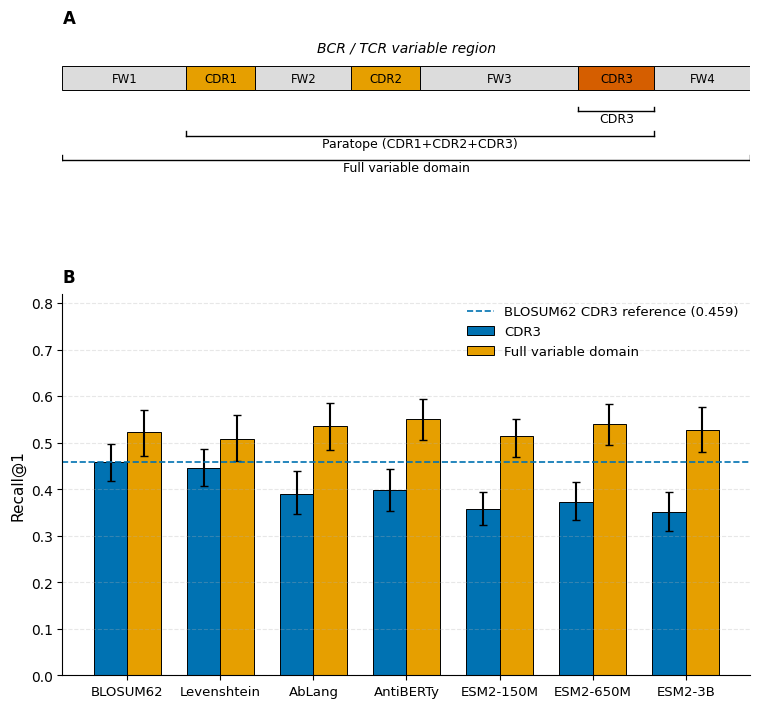

Python code for this plot:
"""Figure 1 — two-panel version (v1, structural-review draft).

Panel A: heavy-chain schematic with FW/CDR segments and L1/L3/L4 brackets
         (adapted from the graphical abstract panel A).
Panel B: BCR R@1 comparison at L1 (CDR3) vs L4 (full heavy chain) across
         BLOSUM62, Levenshtein, AbLang, AntiBERTy and ESM2-150M/650M/3B.

Output: outputs/manuscript_submission/figures/fig2.pdf (+ PNG sibling under
        figures/png/fig2.png for docx embedding).
"""

import matplotlib as mpl
import matplotlib.pyplot as plt
import numpy as np
from matplotlib.patches import Rectangle
from pathlib import Path

mpl.rcParams["pdf.fonttype"] = 42
mpl.rcParams["ps.fonttype"] = 42
mpl.rcParams["font.family"] = "sans-serif"
mpl.rcParams["font.sans-serif"] = ["Arial", "Helvetica", "DejaVu Sans"]

# Colors
FW_COLOR = "#dcdcdc"
CDR_COLOR = "#E69F00"
CDR3_COLOR = "#D55E00"
L1_COLOR = "#0072B2"       # Okabe-Ito blue
L4_COLOR = "#E69F00"       # Okabe-Ito orange
REF_LINE_COLOR = "#0072B2"


fig = plt.figure(figsize=(8.0, 7.4))
gs = fig.add_gridspec(
    nrows=2, ncols=1,
    height_ratios=[1.0, 2.2],
    hspace=0.32,
    left=0.10, right=0.96, top=0.95, bottom=0.08,
)

# ---------------------------------------------------------------- Panel A
ax_a = fig.add_subplot(gs[0, 0])
ax_a.set_xlim(0, 100)
ax_a.set_ylim(0, 100)
ax_a.axis("off")
ax_a.set_title("A", loc="left", fontsize=12, weight="bold")

segments = [
    ("FW1", 0, 18, FW_COLOR),
    ("CDR1", 18, 28, CDR_COLOR),
    ("FW2", 28, 42, FW_COLOR),
    ("CDR2", 42, 52, CDR_COLOR),
    ("FW3", 52, 75, FW_COLOR),
    ("CDR3", 75, 86, CDR3_COLOR),
    ("FW4", 86, 100, FW_COLOR),
]

chain_y = 66
chain_h = 14
for name, x0, x1, color in segments:
    ax_a.add_patch(
        Rectangle((x0, chain_y), x1 - x0, chain_h,
                  facecolor=color, edgecolor="black", linewidth=0.7))
    ax_a.text((x0 + x1) / 2, chain_y + chain_h / 2,
              name, ha="center", va="center", fontsize=8.5)

ax_a.text(50, 88, "BCR / TCR variable region", ha="center",
          fontsize=10, style="italic")


def bracket(y, x0, x1, label):
    ax_a.plot([x0, x0], [y, y + 2.5], color="black", linewidth=1)
    ax_a.plot([x1, x1], [y, y + 2.5], color="black", linewidth=1)
    ax_a.plot([x0, x1], [y, y], color="black", linewidth=1)
    ax_a.text((x0 + x1) / 2, y - 6.5, label, ha="center", fontsize=9)


bracket(54, 75, 86, "CDR3")
bracket(40, 18, 86, "Paratope (CDR1+CDR2+CDR3)")
bracket(26, 0, 100, "Full variable domain")
# (L3.5 framework-only construction and the clone-aware split criterion are described
#  in the caption, not annotated on the schematic.)

# ---------------------------------------------------------------- Panel B
ax_b = fig.add_subplot(gs[1, 0])

methods = ["BLOSUM62", "Levenshtein", "AbLang", "AntiBERTy",
           "ESM2-150M", "ESM2-650M", "ESM2-3B"]
# Values from 20-seed nested-bootstrap CSV (cleaned 20-AA inputs, ANARCI CDRs, post-ANARCI
# re-embedded PLMs, expected-tie). AntiBERTy/AbLang are re-embedded via their pip packages
# (the original HF repos are gone), with correct per-residue tokenization (raising AntiBERTy
# L1 from 0.261 to 0.398); both are now reported at L1 AND L4. See discussions/366, 372.
r1_l1 = [0.459, 0.446, 0.390, 0.398, 0.357, 0.372, 0.350]
ci_l1_lo = [0.417, 0.407, 0.346, 0.354, 0.322, 0.333, 0.309]
ci_l1_hi = [0.498, 0.487, 0.438, 0.443, 0.393, 0.416, 0.393]

r1_l4 = [0.522, 0.508, 0.535, 0.551, 0.514, 0.541, 0.528]
ci_l4_lo = [0.472, 0.460, 0.485, 0.506, 0.470, 0.494, 0.479]
ci_l4_hi = [0.570, 0.559, 0.586, 0.593, 0.551, 0.584, 0.577]

x = np.arange(len(methods))
bw = 0.36

err_l1 = np.array([np.array(r1_l1) - np.array(ci_l1_lo),
                   np.array(ci_l1_hi) - np.array(r1_l1)])
err_l4 = np.array([np.array(r1_l4) - np.array(ci_l4_lo),
                   np.array(ci_l4_hi) - np.array(r1_l4)])
# AntiBERTy has no L4 (released weights could not embed the re-standardised inputs);
# nan height skips the bar, nan error deltas -> 0 to avoid matplotlib warnings.
err_l4 = np.nan_to_num(err_l4, nan=0.0)

ax_b.bar(x - bw/2, r1_l1, bw, yerr=err_l1,
         color=L1_COLOR, edgecolor="black", linewidth=0.7,
         capsize=3, label="CDR3")
ax_b.bar(x + bw/2, r1_l4, bw, yerr=err_l4,
         color=L4_COLOR, edgecolor="black", linewidth=0.7,
         capsize=3, label="Full variable domain")

ax_b.axhline(0.459, linestyle="--", color=REF_LINE_COLOR, linewidth=1.2,
             label="BLOSUM62 CDR3 reference (0.459)")

ax_b.set_xticks(x)
ax_b.set_xticklabels(methods, fontsize=9.5)
ax_b.set_ylabel("Recall@1", fontsize=11)
ax_b.set_ylim(0, 0.82)
ax_b.set_yticks(np.arange(0.0, 0.81, 0.1))
ax_b.grid(axis="y", linestyle="--", alpha=0.3)
ax_b.spines["top"].set_visible(False)
ax_b.spines["right"].set_visible(False)
ax_b.legend(loc="upper right", fontsize=9.5, frameon=False, ncol=1)
ax_b.set_title("B", loc="left", fontsize=12, weight="bold", pad=8)

# Save
out_dir_pdf = Path("outputs/manuscript_submission/figures")
out_dir_png = out_dir_pdf / "png"
out_dir_pdf.mkdir(parents=True, exist_ok=True)
out_dir_png.mkdir(parents=True, exist_ok=True)

plt.savefig(out_dir_pdf / "fig2.pdf", bbox_inches="tight")
plt.savefig(out_dir_png / "fig2.png", dpi=300, bbox_inches="tight")
print("Saved Fig 1 v1 (two-panel) to:")
print(f"  {out_dir_pdf / 'fig2.pdf'}")
print(f"  {out_dir_png / 'fig2.png'}")
